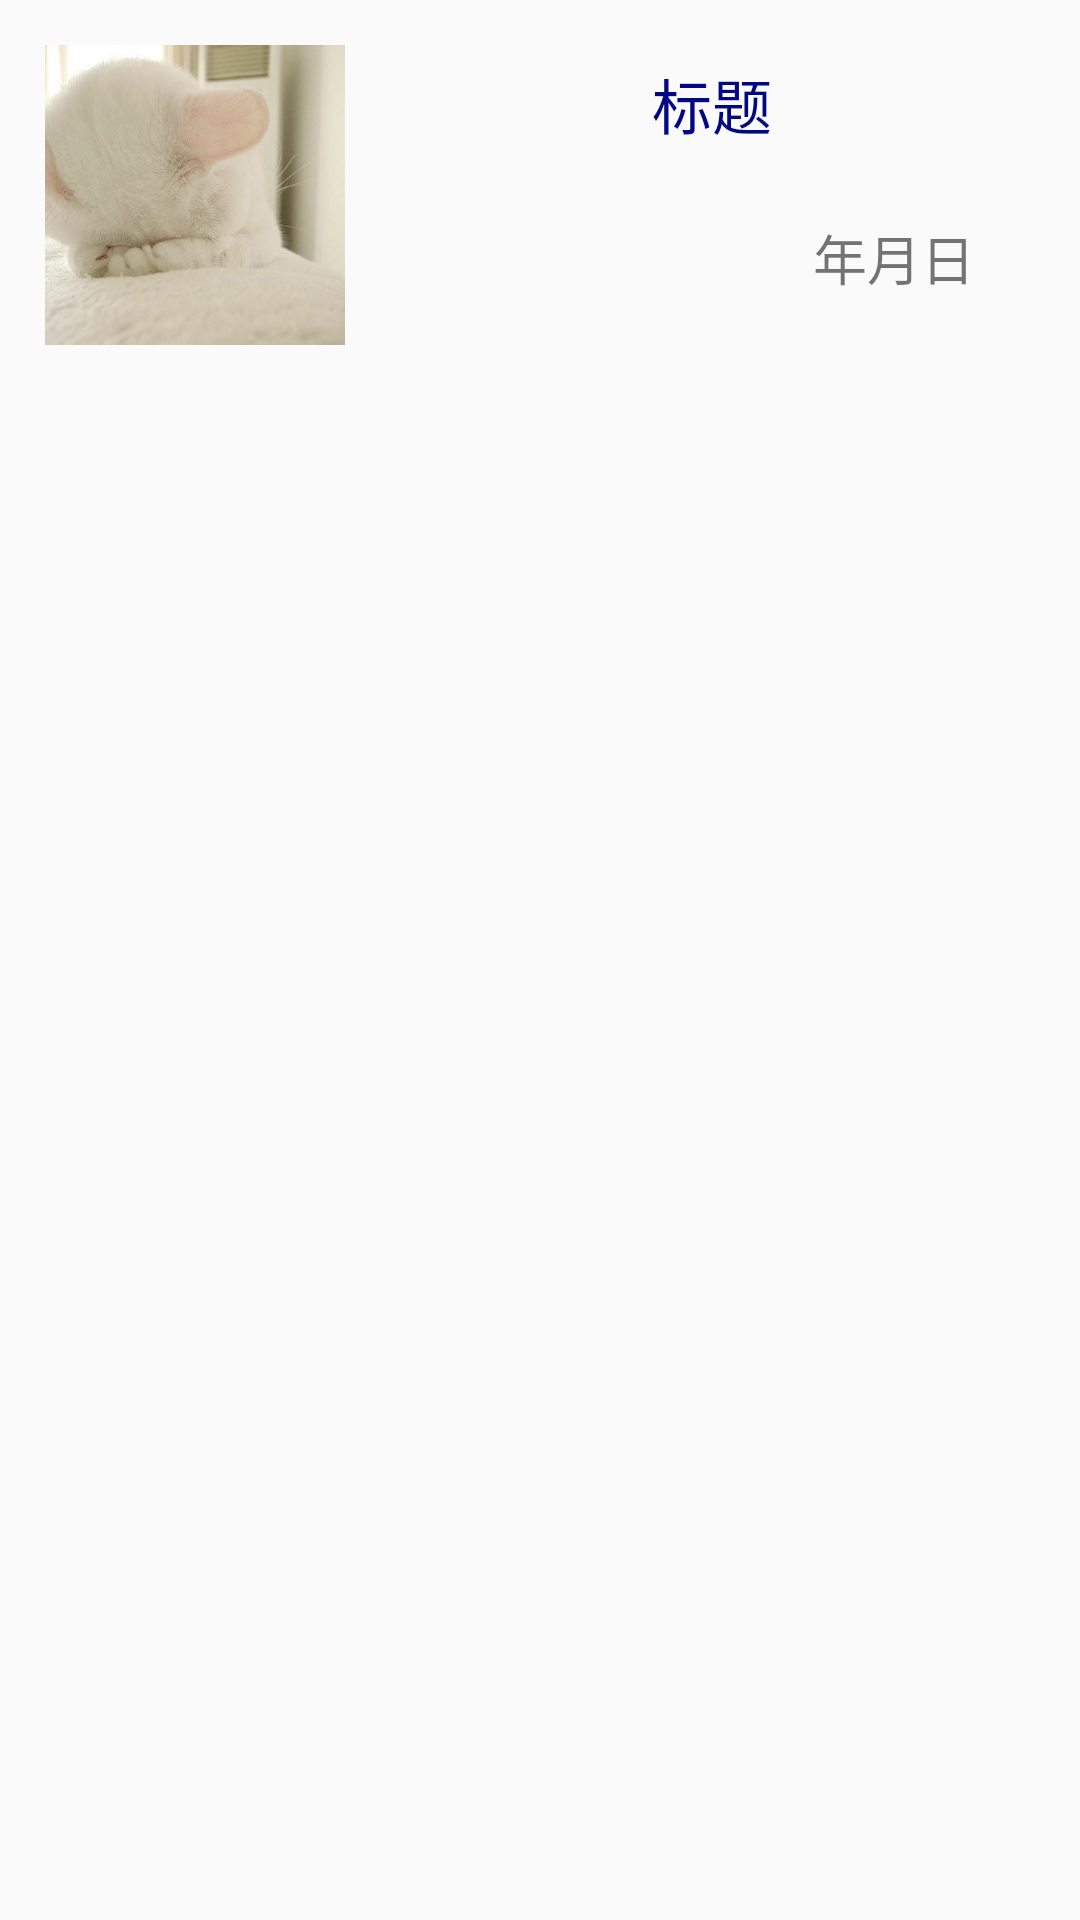

Layout XML and referenced resources for this Android screen:
<!-- AndroidManifest.xml: application theme AppTheme -->
<!-- res/layout/today_item.xml -->
<?xml version="1.0" encoding="utf-8"?>
<LinearLayout xmlns:android="http://schemas.android.com/apk/res/android"
    android:orientation="horizontal"
    android:layout_width="match_parent"
    android:layout_height="match_parent">

    <ImageView
        android:id="@+id/today_item_iv"
        android:layout_height="100dp"
        android:layout_width="100dp"
        android:src="@mipmap/cat"
        android:scaleType="centerCrop"
        android:layout_margin="15dp"
        />

    <RelativeLayout
        android:layout_width="match_parent"
        android:layout_height="100dp"
        android:layout_marginTop="15dp"
        android:layout_marginRight="15dp">

        <TextView
            android:layout_width="wrap_content"
            android:layout_height="wrap_content"
            android:id="@+id/today_item_tv1"
            android:layout_marginTop="5dp"
            android:text="标题"
            android:textSize="20sp"
            android:textColor="#020883"
            android:layout_centerHorizontal="true"
            />

        <LinearLayout
            android:layout_width="wrap_content"
            android:layout_height="wrap_content"
            android:layout_alignParentRight="true"
            android:layout_alignParentBottom="true"
            android:layout_marginRight="20dp"
            android:layout_marginBottom="16dp"
            android:orientation="horizontal">

        <TextView
            android:layout_width="wrap_content"
            android:layout_height="wrap_content"
            android:id="@+id/today_item_tv2"
            android:text="年"
            android:textSize="18sp"
          />

        <TextView
            android:layout_width="wrap_content"
            android:layout_height="wrap_content"
            android:id="@+id/today_item_tv3"
            android:text="月"
            android:textSize="18sp"
            />

        <TextView
            android:layout_width="wrap_content"
            android:layout_height="wrap_content"
            android:id="@+id/today_item_tv4"
            android:text="日"
            android:textSize="18sp"
            />
        </LinearLayout>
    </RelativeLayout>
</LinearLayout>
<!-- resources referenced by this layout -->
<resources>
  <!-- mipmap cat: jpg bitmap (mipmap-xhdpi, 24775 bytes) -->
  <style name="AppTheme" parent="Theme.AppCompat.Light.NoActionBar">
          
          <item name="colorPrimary">@color/colorPrimary</item>
          <item name="colorPrimaryDark">@color/colorPrimaryDark</item>
          <item name="colorAccent">@color/colorAccent</item>
      </style>
  <color name="colorPrimary">#3F51B5</color>
  <color name="colorPrimaryDark">#303F9F</color>
  <color name="colorAccent">#FF4081</color>
</resources>
